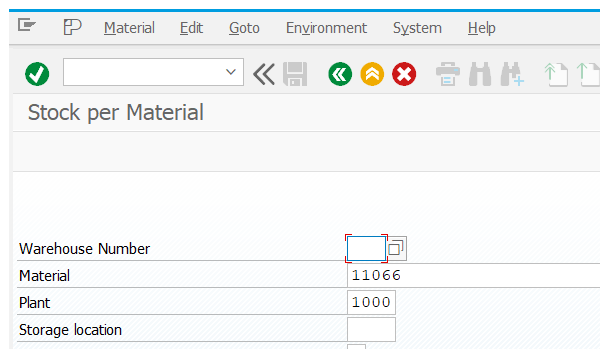
Task: Test Automation Project
Workflow: LS24_stockPerMaterial

Step 1: Attach Window 'saplogon.exe Stock' on the element in window 'Stock per Material' (saplogon.exe)

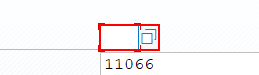
Step 2: type [wareHouseNumber] into 'CTextField Warehouse'

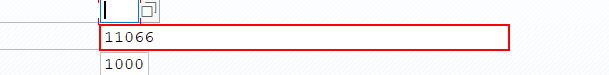
Step 3: type [material] into 'CTextField Material'

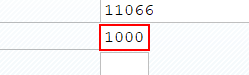
Step 4: type [plant] into 'CTextField  Plant'

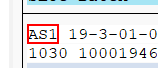
Step 5: get-text from 'Label  AS1'

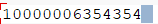
Step 6 [else]: get-text from 'Label  AS1'

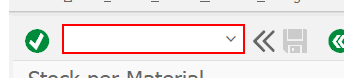
Step 7: type "/i[k(enter)]" into 'OkCodeField  okcd'
